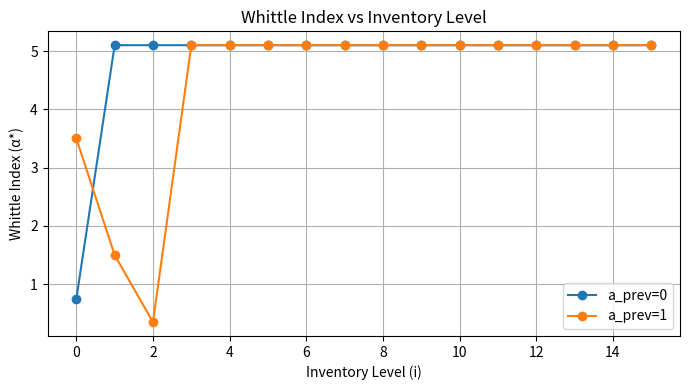

Write Python code to recreate this figure.
# ===============================================================
# Relative Value Iteration for Average-Cost MDP with Switching
# ===============================================================
# Checks if the optimal policy has a threshold structure in inventory


import numpy as np
import pandas as pd
import matplotlib.pyplot as plt

# ---------------------------
# Parameters
# ---------------------------
max_inventory = 15
inventory_levels = range(max_inventory + 1)
print("Inventory levels:", list(inventory_levels))
actions = [0, 1]           # 0 = passive, 1 = active
a_prev_values = [0, 1]
reference_state = (0, 1)   # state used for normalization

# Cost parameters
h = 1              # holding cost
p = 2              # perish penalty
l = 5              # lost sales cost
gamma = 0.1        # perishability rate
lam = 0.6          # demand rate
mu = 0.8           # production rate
switch_cost = 3    # switching cost

# Optional penalty function
def w(i):
    return 0

# Base cost function C(i, a_prev)
def C(i, a_prev):
    return h * i + p * gamma * i + l * lam * (1 if i == 0 else 0) + w(i) * (1 if a_prev == 1 else 0)

# Switching cost
def C_switch(i):
    return switch_cost



# State Space
states = [(i, a_prev) for i in inventory_levels for a_prev in a_prev_values]
state_index = {s: idx for idx, s in enumerate(states)}
print("state_index:", state_index)
nS = len(states)



def transitions(state, action):
    i, a_prev = state
    trans = {}

    prod_prob = mu if action == 1 else 0.0
    demand_prob = lam
    perish_prob = gamma

    # Enumerate production
    for prod in [0, 1]:
        prob_prod = prod_prob if prod == 1 else (1 - prod_prob)
        # Enumerate demand
        for dem in [0, 1]:
            prob_dem = demand_prob if dem == 1 else (1 - demand_prob)
            # Enumerate perishing (1 unit can perish)
            for per in [0, 1]:
                prob_per = perish_prob if per == 1 else (1 - perish_prob)
                # Total probability for this event combination
                prob = prob_prod * prob_dem * prob_per
                # Inventory update
                j = i + prod - dem - per
                j = max(0, min(max_inventory, j))
                trans[(j, action)] = trans.get((j, action), 0) + prob

    return trans

def get_rates(i, a):
    """
    Compute the continuous-time rates for up and down events.
    i: current inventory
    a: current action (0=passive, 1=active)
    """
    r_up = mu if a == 1 else 0        # production rate if active
    r_down = lam + gamma * i          # demand + perish rate (per unit)
    return r_up, r_down


def transitions_ctmc(state, action, tau=1.0):
    """
    CTMC-inspired transition probabilities for small tau.
    state: (inventory, previous action)
    action: 0=passive, 1=active
    tau: time step
    Returns: dict of next_state -> probability
    """
    i, a_prev = state
    trans = {}

    r_up, r_down = get_rates(i, action)
    R = r_up + r_down

    if R == 0:  # no event possible (i=0, a=0)
        trans[(i, action)] = 1.0
        return trans

    # Probabilities for this small time step
    p_up = r_up / R * (1 - np.exp(-R * tau))
    p_down = r_down / R * (1 - np.exp(-R * tau))
    p_stay = np.exp(-R * tau)

    # Next states
    i_up = min(i + 1, max_inventory)
    i_down = max(i - 1, 0)

    trans[(i_up, action)] = p_up
    trans[(i_down, action)] = p_down
    trans[(i, action)] = p_stay

    return trans


# Cost Function
def one_step_cost(state, action):
    """Total instantaneous cost including switching"""
    i, a_prev = state
    base = C(i, a_prev)

    # Add switching cost if a changes
    if a_prev == 0 and action == 1:
        base += C_switch(i)
    if a_prev == 1 and action == 0:
        base += C_switch(i)

    return base


# Precompute P(s,a) and c(s,a)
P = {}
c = {}

for s in states:
    si = state_index[s]
    for a in actions:
        trans = transitions_ctmc(s, a, tau=1.0)
        # trans = transitions_ctmc(s, a, 1)
        P[(si, a)] = {state_index[s2]: prob for s2, prob in trans.items()}
        c[(si, a)] = one_step_cost(s, a)



# Relative Value Iteration (RVI)
def relative_value_iteration(P, c, ref_state, tol=1e-6, max_iter=20000):
    nS = len(states)
    V = np.zeros(nS)
    policy = np.zeros(nS, dtype=int)
    ref_idx = state_index[ref_state]     ## h(s) = relative value function (value measured relative to a reference state)
    rho = 0.0    ## ρ = long-run average cost per stage (gain)

    for it in range(max_iter):
        V_old = V.copy()
        Q = np.zeros((nS, 2))

        # Bellman update
        for si in range(nS):
            for a in actions:
                q = c[(si, a)] + sum(p * V_old[sj] for sj, p in P[(si, a)].items())
                Q[si, a] = q

        V_new = np.min(Q, axis=1)
        policy = np.argmin(Q, axis=1)

        # Normalization (relative value): set reference state value to 0
        shift = V_new[ref_idx]                ## relative value constraint
        V_new = V_new - shift

        # Optional tracking of rho
        rho += shift
        V = V_new

        delta = np.max(np.abs(V - V_old))
        if delta < tol:
            break

    # Final recomputation of Q and policy
    Q = np.zeros((nS, 2))
    for si in range(nS):
        for a in actions:
            Q[si, a] = c[(si, a)] + sum(p * V[sj] for sj, p in P[(si, a)].items())

    policy = np.argmin(Q, axis=1)
    rho_est = rho

    return V, policy, Q, rho_est, it + 1


# Run RVI
V, policy, Q, rho_est, iters = relative_value_iteration(P, c, reference_state, tol=1e-8, max_iter=20000)



# Organize and Analyze Policy
policy_table = {0: [], 1: []}

for i in inventory_levels:
    for a_prev in a_prev_values:
        si = state_index[(i, a_prev)]
        policy_table[a_prev].append(policy[si])

# Create table
rows = []
for i in inventory_levels:
    row = {"inventory": i}
    for a_prev in a_prev_values:
        row[f"opt_action_a_prev={a_prev}"] = policy_table[a_prev][i]
    rows.append(row)

policy_df = pd.DataFrame(rows)

# Check threshold structure
threshold_info = {}
for a_prev in a_prev_values:
    actions_list = policy_table[a_prev]
    switches = [i for i in range(1, len(actions_list)) if actions_list[i] != actions_list[i - 1]]
    threshold_info[a_prev] = {
        "actions": actions_list,
        "num_switches": len(switches),
        "switch_locations": switches
    }


# ---------------------------
# Results
# ---------------------------
# print("Relative Value Iteration completed in", iters, "iterations.")
# print("Estimated cumulative rho:", rho_est)
# print("\nPolicy table:")
# print(policy_df.to_string(index=False))

print("\nThreshold check:")
for a_prev in a_prev_values:
    info = threshold_info[a_prev]
    print(f"a_prev={a_prev}: num_switches={info['num_switches']}, switch_indices={info['switch_locations']}")

# # Save for visualization
# policy_df.to_csv("policy_table_inventory_prevaction.csv", index=False)
# print("\nPolicy table saved as 'policy_table_inventory_prevaction.csv'")


# Check Monotonicity and Indexability


# Grid of alpha values for the penalty function w(i) = alpha * i
alpha_grid = [0.0, 0.2, 0.5, 1.0, 2.0, 5.0]

# Store results
policy_vs_alpha = []

for alpha in alpha_grid:
    # redefine w(i)
    def w(i):
        return alpha * i

    # Recompute costs with new w(i)
    c = {}
    for s in states:
        si = state_index[s]
        for a in actions:
            trans = transitions(s, a)
            P[(si, a)] = {state_index[s2]: prob for s2, prob in trans.items()}
            c[(si, a)] = one_step_cost(s, a)
    
    # Run RVI
    V, policy, Q, rho_est, iters = relative_value_iteration(P, c, reference_state, tol=1e-8, max_iter=20000)
    print(f"Alpha={alpha}: RVI completed in {iters} iterations, rho_est={rho_est:.4f}")
    print(f"Policy actions for alpha={alpha}:")
    for i in inventory_levels:
        for a_prev in a_prev_values:
            si = state_index[(i, a_prev)]
            print(f"  Inventory={i}, a_prev={a_prev} -> action={policy[si]}")
    
    print("Value function V:", V[:])
    print("Q-values:", Q[:,:])
    
    # Store policy
    for a_prev in a_prev_values:
        actions_list = [policy[state_index[(i, a_prev)]] for i in inventory_levels]
        policy_vs_alpha.append({
            "alpha": alpha,
            "a_prev": a_prev,
            "actions": actions_list,
            "monotone": all(actions_list[i] <= actions_list[i+1] for i in range(len(actions_list)-1))
        })

# Convert to DataFrame
policy_alpha_df = pd.DataFrame(policy_vs_alpha)

# ---------------------------
# Print monotonicity results
# ---------------------------
print("Monotonicity check for each alpha and previous action:")
for a_prev in a_prev_values:
    df_sub = policy_alpha_df[policy_alpha_df["a_prev"]==a_prev]
    for _, row in df_sub.iterrows():
        print(f"a_prev={a_prev}, alpha={row['alpha']}: monotone={row['monotone']}")



# Indexability check
print("\nIndexability check (action should not increase with alpha for each inventory):")
for a_prev in a_prev_values:
    print(f"\na_prev={a_prev}")
    for i in inventory_levels:
        actions_seq = [policy_alpha_df[(policy_alpha_df['a_prev']==a_prev) & 
                                       (policy_alpha_df['alpha']==alpha)]['actions'].values[0][i]
                       for alpha in alpha_grid]
        non_increasing = all(actions_seq[j] >= actions_seq[j+1] for j in range(len(actions_seq)-1))
        print(f"Inventory={i}, actions vs alpha: {actions_seq}, non-increasing={non_increasing}")



################Whittle Indices Computation#########################



def find_alpha_switch(alpha_grid, policy_alpha_df, i, a_prev):
    """
    Finds the alpha value (approximate Whittle index) where the optimal action switches.
    Returns None if no switch occurs in the alpha range.
    """
    # Extract actions across alpha values for this (i, a_prev)
    actions_seq = [policy_alpha_df[
        (policy_alpha_df["alpha"] == alpha) &
        (policy_alpha_df["a_prev"] == a_prev)
    ]["actions"].values[0][i] for alpha in alpha_grid]

    # Find switch: active (1) -> passive (0) as alpha increases
    for k in range(len(alpha_grid) - 1):
        if actions_seq[k] == 1 and actions_seq[k + 1] == 0:
            # Linear interpolation between α_k and α_{k+1}
            α_low, α_high = alpha_grid[k], alpha_grid[k + 1]
            return 0.5 * (α_low + α_high)

    # If no switch found, return boundary value (min or max)
    if all(a == 1 for a in actions_seq):
        return np.min(alpha_grid) - 0.1  # Always active (low index)
    elif all(a == 0 for a in actions_seq):
        return np.max(alpha_grid) + 0.1  # Always passive (high index)
    else:
        return None


# ----------------------------
# Compute Whittle Indices
# ----------------------------
whittle_indices = {}

for a_prev in [0, 1]:
    for i in inventory_levels:
        switch_alpha = find_alpha_switch(alpha_grid, policy_alpha_df, i, a_prev)
        whittle_indices[(i, a_prev)] = switch_alpha


# ----------------------------
# Organize into DataFrame
# ----------------------------
whittle_df = pd.DataFrame([
    {"inventory": i, "a_prev": a_prev, "whittle_index": whittle_indices[(i, a_prev)]}
    for i in inventory_levels for a_prev in [0, 1]
])

print("\nWhittle Indices:")
print(whittle_df.to_string(index=False))


# ----------------------------
# Plot Whittle Index Curves
# ----------------------------
plt.figure(figsize=(7, 4))
for a_prev in [0, 1]:
    subset = whittle_df[whittle_df["a_prev"] == a_prev]
    plt.plot(subset["inventory"], subset["whittle_index"], marker="o", label=f"a_prev={a_prev}")

plt.xlabel("Inventory Level (i)")
plt.ylabel("Whittle Index (α*)")
plt.title("Whittle Index vs Inventory Level")
plt.legend()
plt.grid(True)
plt.tight_layout()
plt.show()
